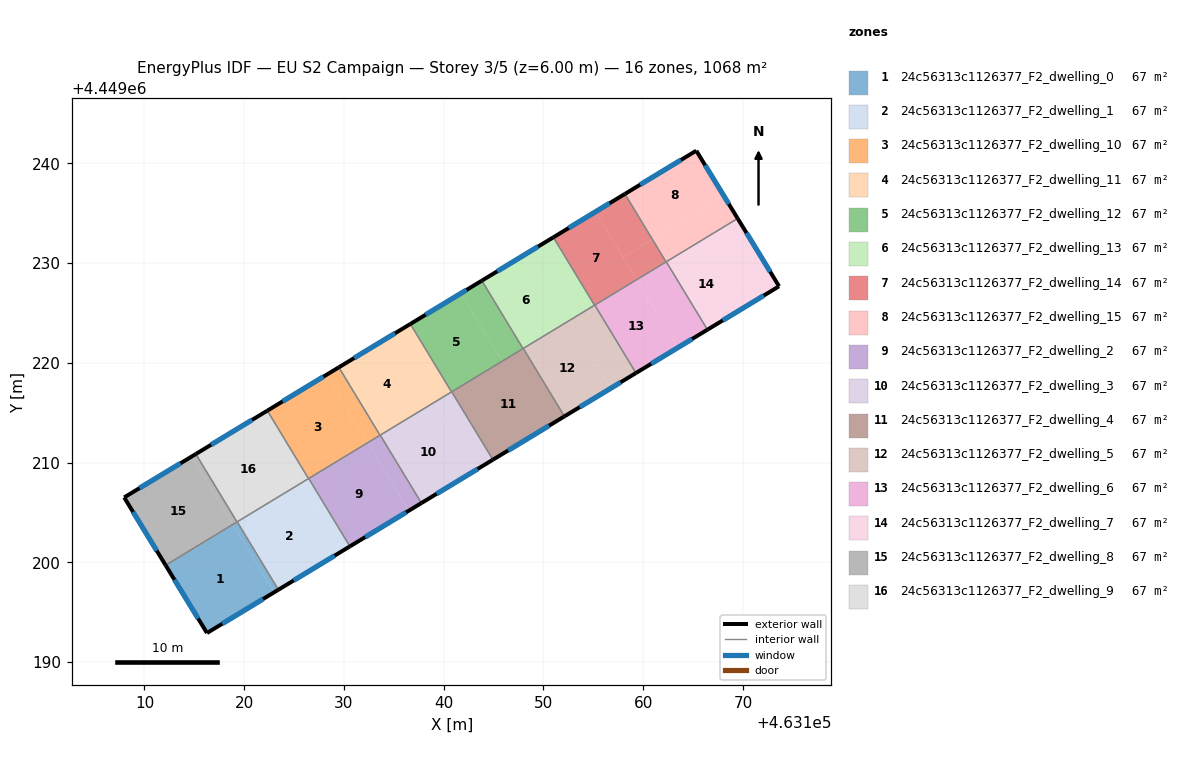
=== STOREY PLAN SPEC (per zone: floor XY polygon, exterior-wall plan segments, windows/doors) ===
zone 1: 24c56313c1126377_F2_dwelling_0  (66.8 m²)
  floor: (463118.86, 4449203.80) (463122.99, 4449196.99) (463116.27, 4449192.91) (463112.12, 4449199.71)
  floor: (463119.30, 4449204.06) (463123.43, 4449197.25) (463122.99, 4449196.99) (463118.87, 4449203.80)
  exterior wall: (463116.27, 4449192.91) – (463123.43, 4449197.25)  [8.4 m]
    window: (463117.80, 4449193.84) – (463121.89, 4449196.32)  [8.2 m²]
  exterior wall: (463112.12, 4449199.71) – (463116.27, 4449192.91)  [8.0 m]
    window: (463113.01, 4449198.25) – (463115.38, 4449194.37)  [7.8 m²]
  interior walls: 3
zone 2: 24c56313c1126377_F2_dwelling_1  (66.8 m²)
  floor: (463125.61, 4449207.89) (463129.74, 4449201.08) (463123.43, 4449197.25) (463119.30, 4449204.06)
  floor: (463126.47, 4449208.41) (463130.59, 4449201.60) (463129.74, 4449201.08) (463125.61, 4449207.89)
  exterior wall: (463123.43, 4449197.25) – (463130.59, 4449201.60)  [8.4 m]
    window: (463124.96, 4449198.18) – (463129.06, 4449200.67)  [8.2 m²]
  interior walls: 4
zone 3: 24c56313c1126377_F2_dwelling_10  (66.8 m²)
  floor: (463128.23, 4449218.79) (463132.36, 4449211.98) (463126.44, 4449208.39) (463122.32, 4449215.20)
  floor: (463129.49, 4449219.55) (463133.61, 4449212.74) (463132.36, 4449211.98) (463128.23, 4449218.79)
  exterior wall: (463129.49, 4449219.55) – (463122.32, 4449215.20)  [8.4 m]
    window: (463127.95, 4449218.62) – (463123.85, 4449216.13)  [8.2 m²]
  interior walls: 4
zone 4: 24c56313c1126377_F2_dwelling_11  (66.8 m²)
  floor: (463134.98, 4449222.88) (463139.11, 4449216.07) (463133.61, 4449212.74) (463129.49, 4449219.55)
  floor: (463136.66, 4449223.89) (463140.78, 4449217.08) (463139.11, 4449216.07) (463134.98, 4449222.88)
  exterior wall: (463136.66, 4449223.89) – (463129.49, 4449219.55)  [8.4 m]
    window: (463135.12, 4449222.96) – (463131.02, 4449220.48)  [8.2 m²]
  interior walls: 4
zone 5: 24c56313c1126377_F2_dwelling_12  (66.8 m²)
  floor: (463141.73, 4449226.97) (463145.86, 4449220.16) (463140.78, 4449217.08) (463136.66, 4449223.89)
  floor: (463143.83, 4449228.24) (463147.95, 4449221.43) (463145.86, 4449220.16) (463141.73, 4449226.97)
  exterior wall: (463143.83, 4449228.24) – (463136.66, 4449223.89)  [8.4 m]
    window: (463142.29, 4449227.31) – (463138.19, 4449224.82)  [8.2 m²]
  interior walls: 4
zone 6: 24c56313c1126377_F2_dwelling_13  (66.8 m²)
  floor: (463148.48, 4449231.06) (463152.60, 4449224.25) (463147.95, 4449221.43) (463143.83, 4449228.24)
  floor: (463150.99, 4449232.58) (463155.12, 4449225.77) (463152.60, 4449224.25) (463148.48, 4449231.06)
  exterior wall: (463150.99, 4449232.58) – (463143.83, 4449228.24)  [8.4 m]
    window: (463149.46, 4449231.65) – (463145.36, 4449229.17)  [8.2 m²]
  interior walls: 4
zone 7: 24c56313c1126377_F2_dwelling_14  (66.8 m²)
  floor: (463158.16, 4449236.93) (463160.92, 4449232.38) (463157.98, 4449230.60) (463155.22, 4449235.15)
  floor: (463160.92, 4449232.38) (463162.29, 4449230.12) (463159.35, 4449228.34) (463157.98, 4449230.60)
  floor: (463155.22, 4449235.15) (463159.35, 4449228.34) (463155.12, 4449225.77) (463150.99, 4449232.58)
  exterior wall: (463158.16, 4449236.93) – (463150.99, 4449232.58)  [8.4 m]
    window: (463156.63, 4449236.00) – (463152.53, 4449233.51)  [8.2 m²]
  interior walls: 4
zone 8: 24c56313c1126377_F2_dwelling_15  (66.8 m²)
  floor: (463165.32, 4449241.27) (463168.09, 4449236.73) (463160.92, 4449232.38) (463158.16, 4449236.93)
  floor: (463168.09, 4449236.73) (463169.47, 4449234.47) (463162.29, 4449230.12) (463160.92, 4449232.38)
  exterior wall: (463169.47, 4449234.47) – (463165.32, 4449241.27)  [8.0 m]
    window: (463168.58, 4449235.93) – (463166.21, 4449239.81)  [7.8 m²]
  exterior wall: (463165.32, 4449241.27) – (463158.16, 4449236.93)  [8.4 m]
    window: (463163.79, 4449240.34) – (463159.70, 4449237.86)  [8.2 m²]
  interior walls: 3
zone 9: 24c56313c1126377_F2_dwelling_2  (66.8 m²)
  floor: (463132.36, 4449211.98) (463136.49, 4449205.17) (463130.59, 4449201.60) (463126.47, 4449208.41)
  floor: (463133.64, 4449212.75) (463137.77, 4449205.94) (463136.49, 4449205.17) (463132.36, 4449211.98)
  exterior wall: (463130.59, 4449201.60) – (463137.77, 4449205.94)  [8.4 m]
    window: (463132.13, 4449202.53) – (463136.23, 4449205.01)  [8.2 m²]
  interior walls: 4
zone 10: 24c56313c1126377_F2_dwelling_3  (66.8 m²)
  floor: (463139.11, 4449216.07) (463143.24, 4449209.26) (463137.77, 4449205.94) (463133.64, 4449212.75)
  floor: (463140.81, 4449217.10) (463144.93, 4449210.29) (463143.24, 4449209.26) (463139.11, 4449216.07)
  exterior wall: (463137.77, 4449205.94) – (463144.93, 4449210.29)  [8.4 m]
    window: (463139.30, 4449206.87) – (463143.40, 4449209.36)  [8.2 m²]
  interior walls: 4
zone 11: 24c56313c1126377_F2_dwelling_4  (66.8 m²)
  floor: (463147.98, 4449221.44) (463152.10, 4449214.63) (463144.93, 4449210.29) (463140.81, 4449217.10)
  exterior wall: (463144.93, 4449210.29) – (463152.10, 4449214.63)  [8.4 m]
    window: (463146.47, 4449211.22) – (463150.57, 4449213.70)  [8.2 m²]
  interior walls: 4
zone 12: 24c56313c1126377_F2_dwelling_5  (66.8 m²)
  floor: (463152.60, 4449224.25) (463156.73, 4449217.44) (463152.10, 4449214.63) (463147.98, 4449221.44)
  floor: (463155.15, 4449225.79) (463159.27, 4449218.98) (463156.73, 4449217.44) (463152.60, 4449224.25)
  exterior wall: (463152.10, 4449214.63) – (463159.27, 4449218.98)  [8.4 m]
    window: (463153.64, 4449215.56) – (463157.74, 4449218.05)  [8.2 m²]
  interior walls: 4
zone 13: 24c56313c1126377_F2_dwelling_6  (66.8 m²)
  floor: (463159.35, 4449228.34) (463163.48, 4449221.53) (463159.27, 4449218.98) (463155.15, 4449225.79)
  floor: (463162.32, 4449230.13) (463166.44, 4449223.32) (463163.48, 4449221.53) (463159.35, 4449228.34)
  exterior wall: (463159.27, 4449218.98) – (463166.44, 4449223.32)  [8.4 m]
    window: (463160.81, 4449219.91) – (463164.91, 4449222.39)  [8.2 m²]
  interior walls: 4
zone 14: 24c56313c1126377_F2_dwelling_7  (66.8 m²)
  floor: (463166.10, 4449232.43) (463170.23, 4449225.62) (463166.44, 4449223.32) (463162.32, 4449230.13)
  floor: (463169.47, 4449234.47) (463173.62, 4449227.67) (463170.23, 4449225.62) (463166.10, 4449232.43)
  exterior wall: (463173.62, 4449227.67) – (463169.47, 4449234.47)  [8.0 m]
    window: (463172.73, 4449229.13) – (463170.36, 4449233.02)  [7.8 m²]
  exterior wall: (463166.44, 4449223.32) – (463173.62, 4449227.67)  [8.4 m]
    window: (463167.98, 4449224.25) – (463172.08, 4449226.74)  [8.2 m²]
  interior walls: 2
zone 15: 24c56313c1126377_F2_dwelling_8  (66.8 m²)
  floor: (463114.74, 4449210.61) (463118.86, 4449203.81) (463112.11, 4449199.72) (463107.97, 4449206.51)
  floor: (463115.15, 4449210.86) (463119.28, 4449204.05) (463118.86, 4449203.80) (463114.74, 4449210.61)
  floor: (463118.86, 4449203.81) (463118.86, 4449203.80) (463112.12, 4449199.71) (463112.11, 4449199.72)
  exterior wall: (463107.97, 4449206.51) – (463112.12, 4449199.71)  [8.0 m]
    window: (463108.86, 4449205.05) – (463111.23, 4449201.16)  [7.8 m²]
  exterior wall: (463115.15, 4449210.86) – (463107.97, 4449206.51)  [8.4 m]
    window: (463113.61, 4449209.93) – (463109.51, 4449207.44)  [8.2 m²]
  interior walls: 2
zone 16: 24c56313c1126377_F2_dwelling_9  (66.8 m²)
  floor: (463121.49, 4449214.70) (463125.61, 4449207.89) (463119.28, 4449204.05) (463115.15, 4449210.86)
  floor: (463122.32, 4449215.20) (463126.44, 4449208.39) (463125.61, 4449207.89) (463121.49, 4449214.70)
  exterior wall: (463122.32, 4449215.20) – (463115.15, 4449210.86)  [8.4 m]
    window: (463120.78, 4449214.27) – (463116.68, 4449211.79)  [8.2 m²]
  interior walls: 4

=== DERIVED (storey summary) ===
Building: EU S2 Campaign
Storey: 3 of 5  (floor level z = 6.00 m)
Storey gross floor area: 1068.2 m²
Zones on this storey: 16
  - 24c56313c1126377_F2_dwelling_0: floor 66.8 m²; exterior wall 16.3 m (49.0 m²); 2 window(s) 16.0 m²; WWR 32.7%
  - 24c56313c1126377_F2_dwelling_1: floor 66.8 m²; exterior wall 8.4 m (25.2 m²); 1 window(s) 8.2 m²; WWR 32.7%
  - 24c56313c1126377_F2_dwelling_10: floor 66.8 m²; exterior wall 8.4 m (25.2 m²); 1 window(s) 8.2 m²; WWR 32.7%
  - 24c56313c1126377_F2_dwelling_11: floor 66.8 m²; exterior wall 8.4 m (25.2 m²); 1 window(s) 8.2 m²; WWR 32.7%
  - 24c56313c1126377_F2_dwelling_12: floor 66.8 m²; exterior wall 8.4 m (25.1 m²); 1 window(s) 8.2 m²; WWR 32.7%
  - 24c56313c1126377_F2_dwelling_13: floor 66.8 m²; exterior wall 8.4 m (25.2 m²); 1 window(s) 8.2 m²; WWR 32.7%
  - 24c56313c1126377_F2_dwelling_14: floor 66.8 m²; exterior wall 8.4 m (25.2 m²); 1 window(s) 8.2 m²; WWR 32.7%
  - 24c56313c1126377_F2_dwelling_15: floor 66.8 m²; exterior wall 16.3 m (49.0 m²); 2 window(s) 16.0 m²; WWR 32.7%
  - 24c56313c1126377_F2_dwelling_2: floor 66.8 m²; exterior wall 8.4 m (25.2 m²); 1 window(s) 8.2 m²; WWR 32.7%
  - 24c56313c1126377_F2_dwelling_3: floor 66.8 m²; exterior wall 8.4 m (25.1 m²); 1 window(s) 8.2 m²; WWR 32.7%
  - 24c56313c1126377_F2_dwelling_4: floor 66.8 m²; exterior wall 8.4 m (25.2 m²); 1 window(s) 8.2 m²; WWR 32.7%
  - 24c56313c1126377_F2_dwelling_5: floor 66.8 m²; exterior wall 8.4 m (25.2 m²); 1 window(s) 8.2 m²; WWR 32.7%
  - 24c56313c1126377_F2_dwelling_6: floor 66.8 m²; exterior wall 8.4 m (25.1 m²); 1 window(s) 8.2 m²; WWR 32.7%
  - 24c56313c1126377_F2_dwelling_7: floor 66.8 m²; exterior wall 16.4 m (49.1 m²); 2 window(s) 16.0 m²; WWR 32.7%
  - 24c56313c1126377_F2_dwelling_8: floor 66.8 m²; exterior wall 16.4 m (49.1 m²); 2 window(s) 16.0 m²; WWR 32.7%
  - 24c56313c1126377_F2_dwelling_9: floor 66.8 m²; exterior wall 8.4 m (25.1 m²); 1 window(s) 8.2 m²; WWR 32.7%
Zone adjacency (shared interzone walls):
  - 24c56313c1126377_F2_dwelling_0 ↔ 24c56313c1126377_F2_dwelling_1
  - 24c56313c1126377_F2_dwelling_0 ↔ 24c56313c1126377_F2_dwelling_8
  - 24c56313c1126377_F2_dwelling_0 ↔ 24c56313c1126377_F2_dwelling_9
  - 24c56313c1126377_F2_dwelling_1 ↔ 24c56313c1126377_F2_dwelling_10
  - 24c56313c1126377_F2_dwelling_1 ↔ 24c56313c1126377_F2_dwelling_2
  - 24c56313c1126377_F2_dwelling_1 ↔ 24c56313c1126377_F2_dwelling_9
  - 24c56313c1126377_F2_dwelling_10 ↔ 24c56313c1126377_F2_dwelling_11
  - 24c56313c1126377_F2_dwelling_10 ↔ 24c56313c1126377_F2_dwelling_2
  - 24c56313c1126377_F2_dwelling_10 ↔ 24c56313c1126377_F2_dwelling_9
  - 24c56313c1126377_F2_dwelling_11 ↔ 24c56313c1126377_F2_dwelling_12
  - 24c56313c1126377_F2_dwelling_11 ↔ 24c56313c1126377_F2_dwelling_2
  - 24c56313c1126377_F2_dwelling_11 ↔ 24c56313c1126377_F2_dwelling_3
  - 24c56313c1126377_F2_dwelling_12 ↔ 24c56313c1126377_F2_dwelling_13
  - 24c56313c1126377_F2_dwelling_12 ↔ 24c56313c1126377_F2_dwelling_3
  - 24c56313c1126377_F2_dwelling_12 ↔ 24c56313c1126377_F2_dwelling_4
  - 24c56313c1126377_F2_dwelling_13 ↔ 24c56313c1126377_F2_dwelling_14
  - 24c56313c1126377_F2_dwelling_13 ↔ 24c56313c1126377_F2_dwelling_4
  - 24c56313c1126377_F2_dwelling_13 ↔ 24c56313c1126377_F2_dwelling_5
  - 24c56313c1126377_F2_dwelling_14 ↔ 24c56313c1126377_F2_dwelling_15
  - 24c56313c1126377_F2_dwelling_14 ↔ 24c56313c1126377_F2_dwelling_5
  - 24c56313c1126377_F2_dwelling_14 ↔ 24c56313c1126377_F2_dwelling_6
  - 24c56313c1126377_F2_dwelling_15 ↔ 24c56313c1126377_F2_dwelling_6
  - 24c56313c1126377_F2_dwelling_15 ↔ 24c56313c1126377_F2_dwelling_7
  - 24c56313c1126377_F2_dwelling_2 ↔ 24c56313c1126377_F2_dwelling_3
  - 24c56313c1126377_F2_dwelling_3 ↔ 24c56313c1126377_F2_dwelling_4
  - 24c56313c1126377_F2_dwelling_4 ↔ 24c56313c1126377_F2_dwelling_5
  - 24c56313c1126377_F2_dwelling_5 ↔ 24c56313c1126377_F2_dwelling_6
  - 24c56313c1126377_F2_dwelling_6 ↔ 24c56313c1126377_F2_dwelling_7
  - 24c56313c1126377_F2_dwelling_8 ↔ 24c56313c1126377_F2_dwelling_9